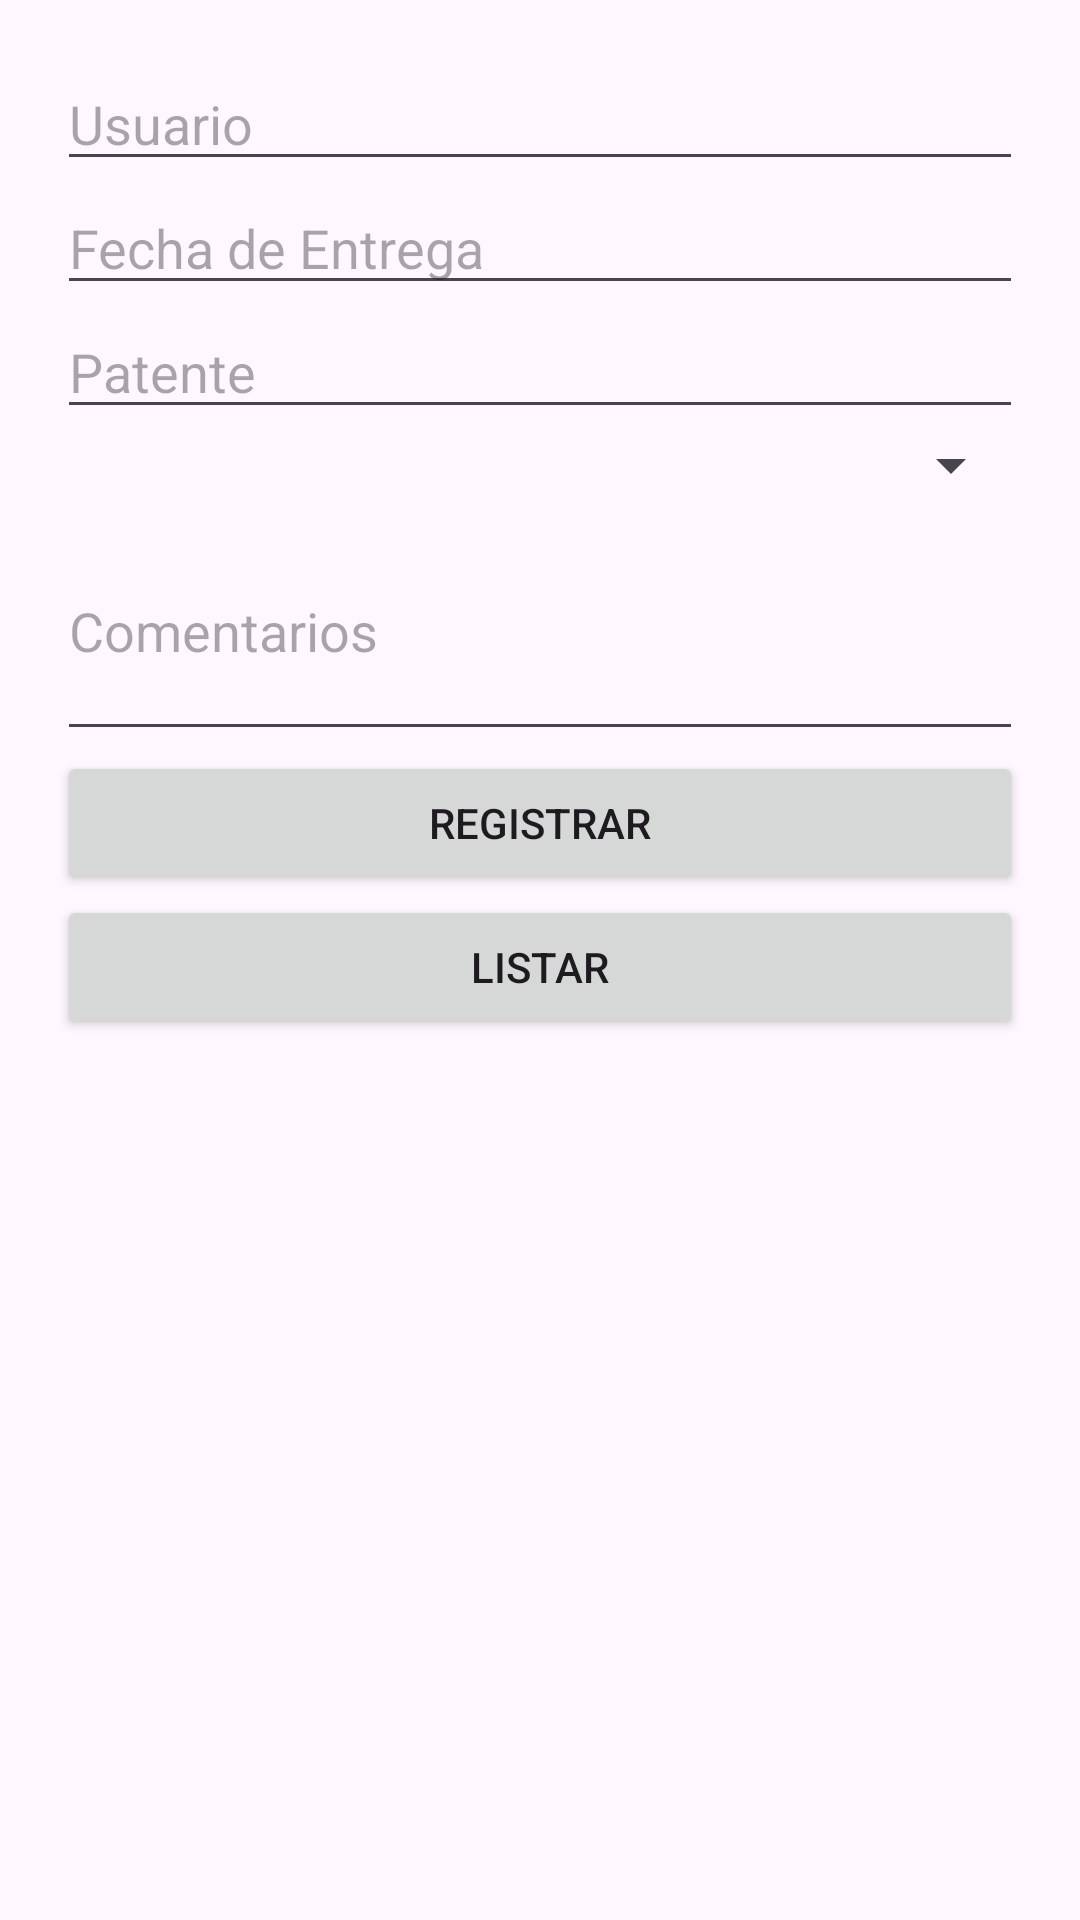

Android layout source for this screen:
<!-- AndroidManifest.xml: application theme Theme.Rentacar -->
<!-- res/layout/activity_main.xml -->
<?xml version="1.0" encoding="utf-8"?>
<LinearLayout xmlns:android="http://schemas.android.com/apk/res/android"
    xmlns:tools="http://schemas.android.com/tools"
    android:id="@+id/main"
    android:layout_width="match_parent"
    android:layout_height="match_parent"
    android:orientation="vertical"
    android:padding="19dp"
    tools:context=".MainActivity">

    <EditText
        android:id="@+id/txt_usuario"
        android:layout_width="match_parent"
        android:layout_height="wrap_content"
        android:hint="Usuario" />

    <EditText
        android:id="@+id/txt_fecha"
        android:layout_width="match_parent"
        android:layout_height="wrap_content"
        android:hint="Fecha de Entrega"
        android:inputType="date"/>

    <EditText
        android:id="@+id/txt_patente"
        android:layout_width="match_parent"
        android:layout_height="wrap_content"
        android:hint="Patente" />

    <Spinner
        android:id="@+id/spn_estado"
        android:layout_width="match_parent"
        android:layout_height="wrap_content" />

    <EditText
        android:id="@+id/txt_comentario"
        android:layout_width="match_parent"
        android:layout_height="wrap_content"
        android:lines="3"
        android:hint="Comentarios" />

    <Button
        android:id="@+id/btn_registrar"
        android:layout_width="match_parent"
        android:layout_height="wrap_content"
        android:text="Registrar" />

    <Button
        android:id="@+id/btn_listar"
        android:layout_width="match_parent"
        android:layout_height="wrap_content"
        android:text="Listar" />

</LinearLayout>
<!-- resources referenced by this layout -->
<resources>
  <style name="Theme.Rentacar" parent="Base.Theme.Rentacar" />
  <style name="Base.Theme.Rentacar" parent="Theme.Material3.DayNight.NoActionBar">
          
          
      </style>
</resources>
